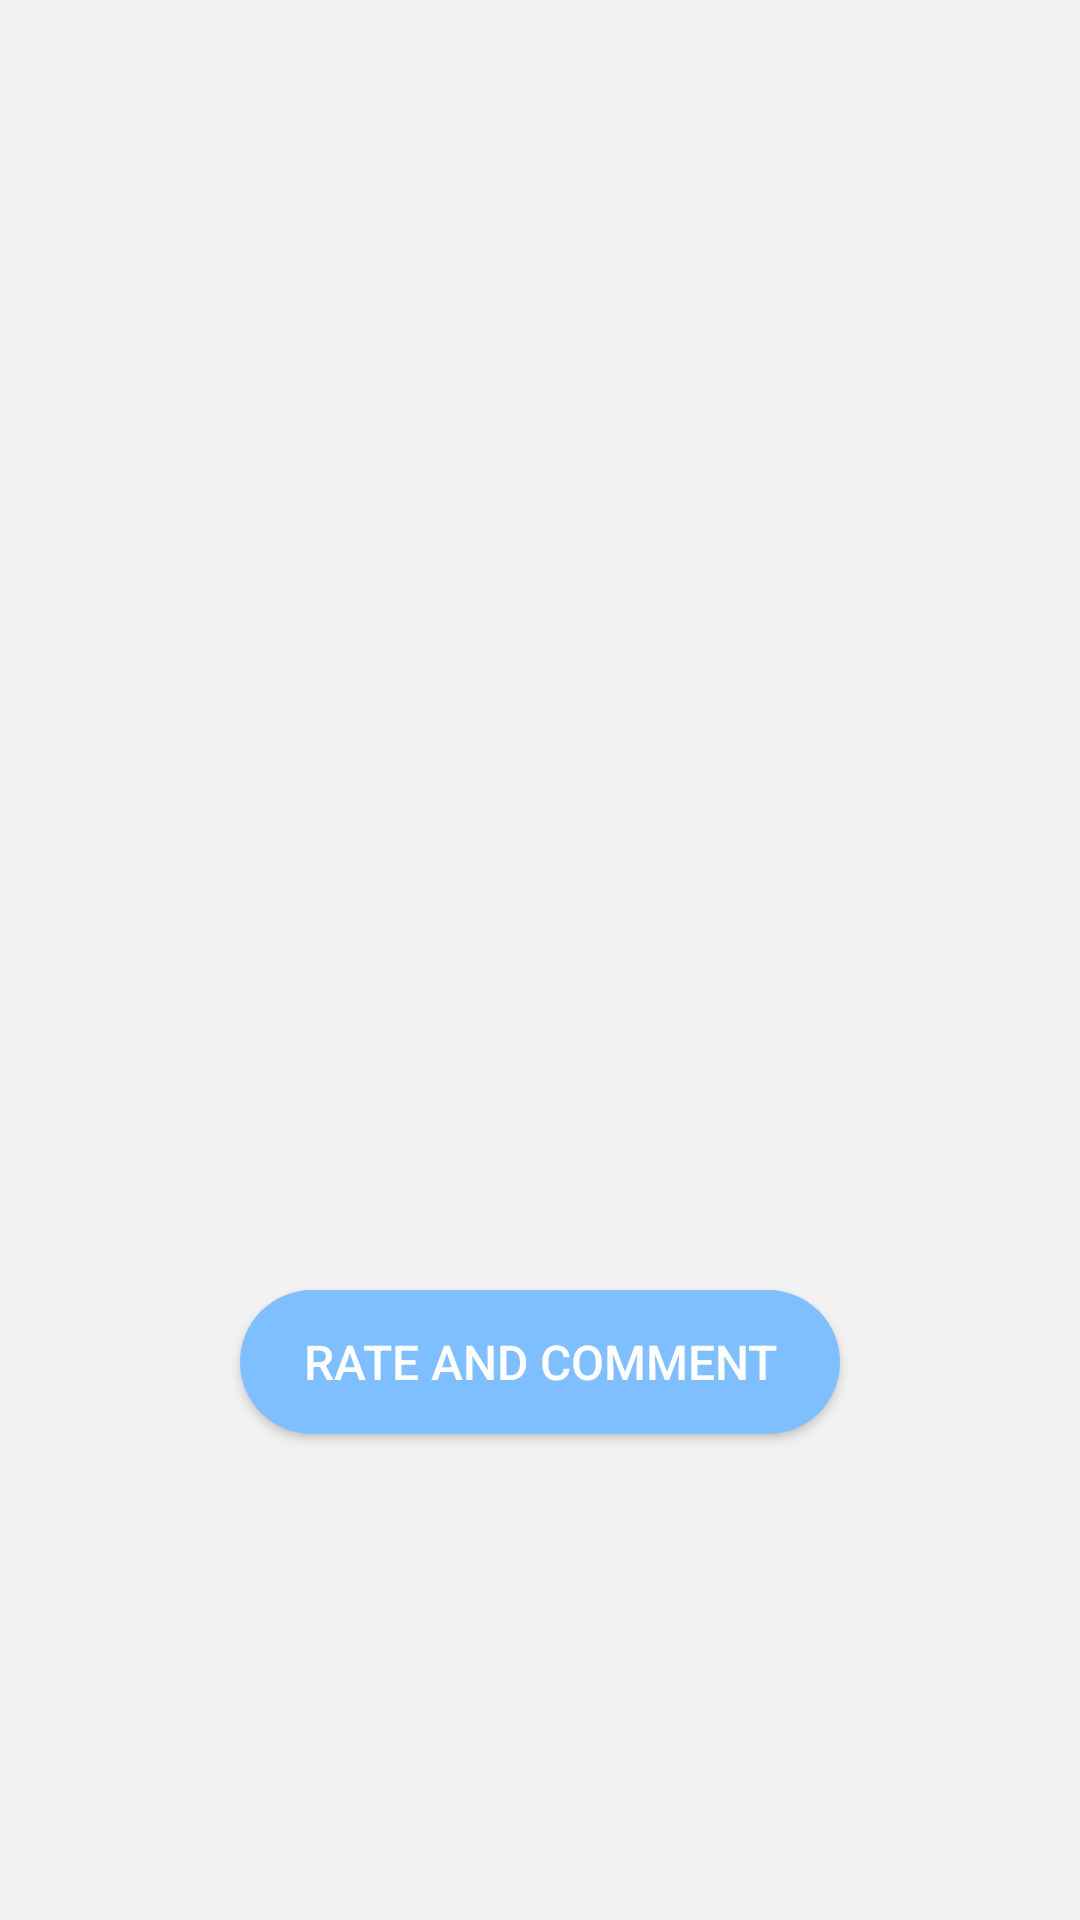

Write the Android layout XML for this screen, with the resource values it uses.
<!-- AndroidManifest.xml: application theme AppTheme -->
<!-- res/layout/rating.xml -->
<RelativeLayout xmlns:android="http://schemas.android.com/apk/res/android"

    android:background="@color/light_grey"
    android:layout_width="match_parent"
    android:layout_height="match_parent" >

    <android.support.v7.widget.RecyclerView
        android:id="@+id/recylcerView"
        android:layout_width="match_parent"
        android:layout_height="match_parent"
        android:scrollbars="vertical"
        android:layout_above="@+id/button1" />

    <TextView
        android:id="@+id/empty_view"
        android:layout_width="match_parent"
        android:layout_height="match_parent"
        android:gravity="center"
        android:visibility="invisible"
        android:text="No result found"
        />

    <Button
        android:id="@+id/button1"
        android:layout_width="200dp"
        android:layout_height="wrap_content"
        android:layout_alignParentBottom="true"
        android:layout_centerHorizontal="true"
        android:layout_marginBottom="162dp"
        android:background="@drawable/radius"
        android:padding="10dp"
        android:text="Rate and Comment"
        android:textColor="@color/white"
        android:textSize="16sp" />

</RelativeLayout>
<!-- resources referenced by this layout -->
<resources>
  <color name="light_grey">#f2f2f2</color>
  <color name="white">#FFFFFF</color>
  <!-- drawable radius (drawable) -->
  <?xml version="1.0" encoding="utf-8"?>
  <shape xmlns:android="http://schemas.android.com/apk/res/android"
      android:shape="rectangle">
      <solid android:color="#80bfff"/>
  
      <corners
          android:radius="50dp"/>
  </shape>
  <style name="AppTheme" parent="Theme.AppCompat.Light.DarkActionBar">
          
          <item name="colorPrimary">@color/colorPrimary</item>
          <item name="colorPrimaryDark">@color/colorPrimaryDark</item>
          <item name="colorAccent">@color/colorAccent</item>
      </style>
  <color name="colorPrimary">#f74f4f</color>
  <color name="colorPrimaryDark">#303F9F</color>
  <color name="colorAccent">#000000</color>
</resources>
